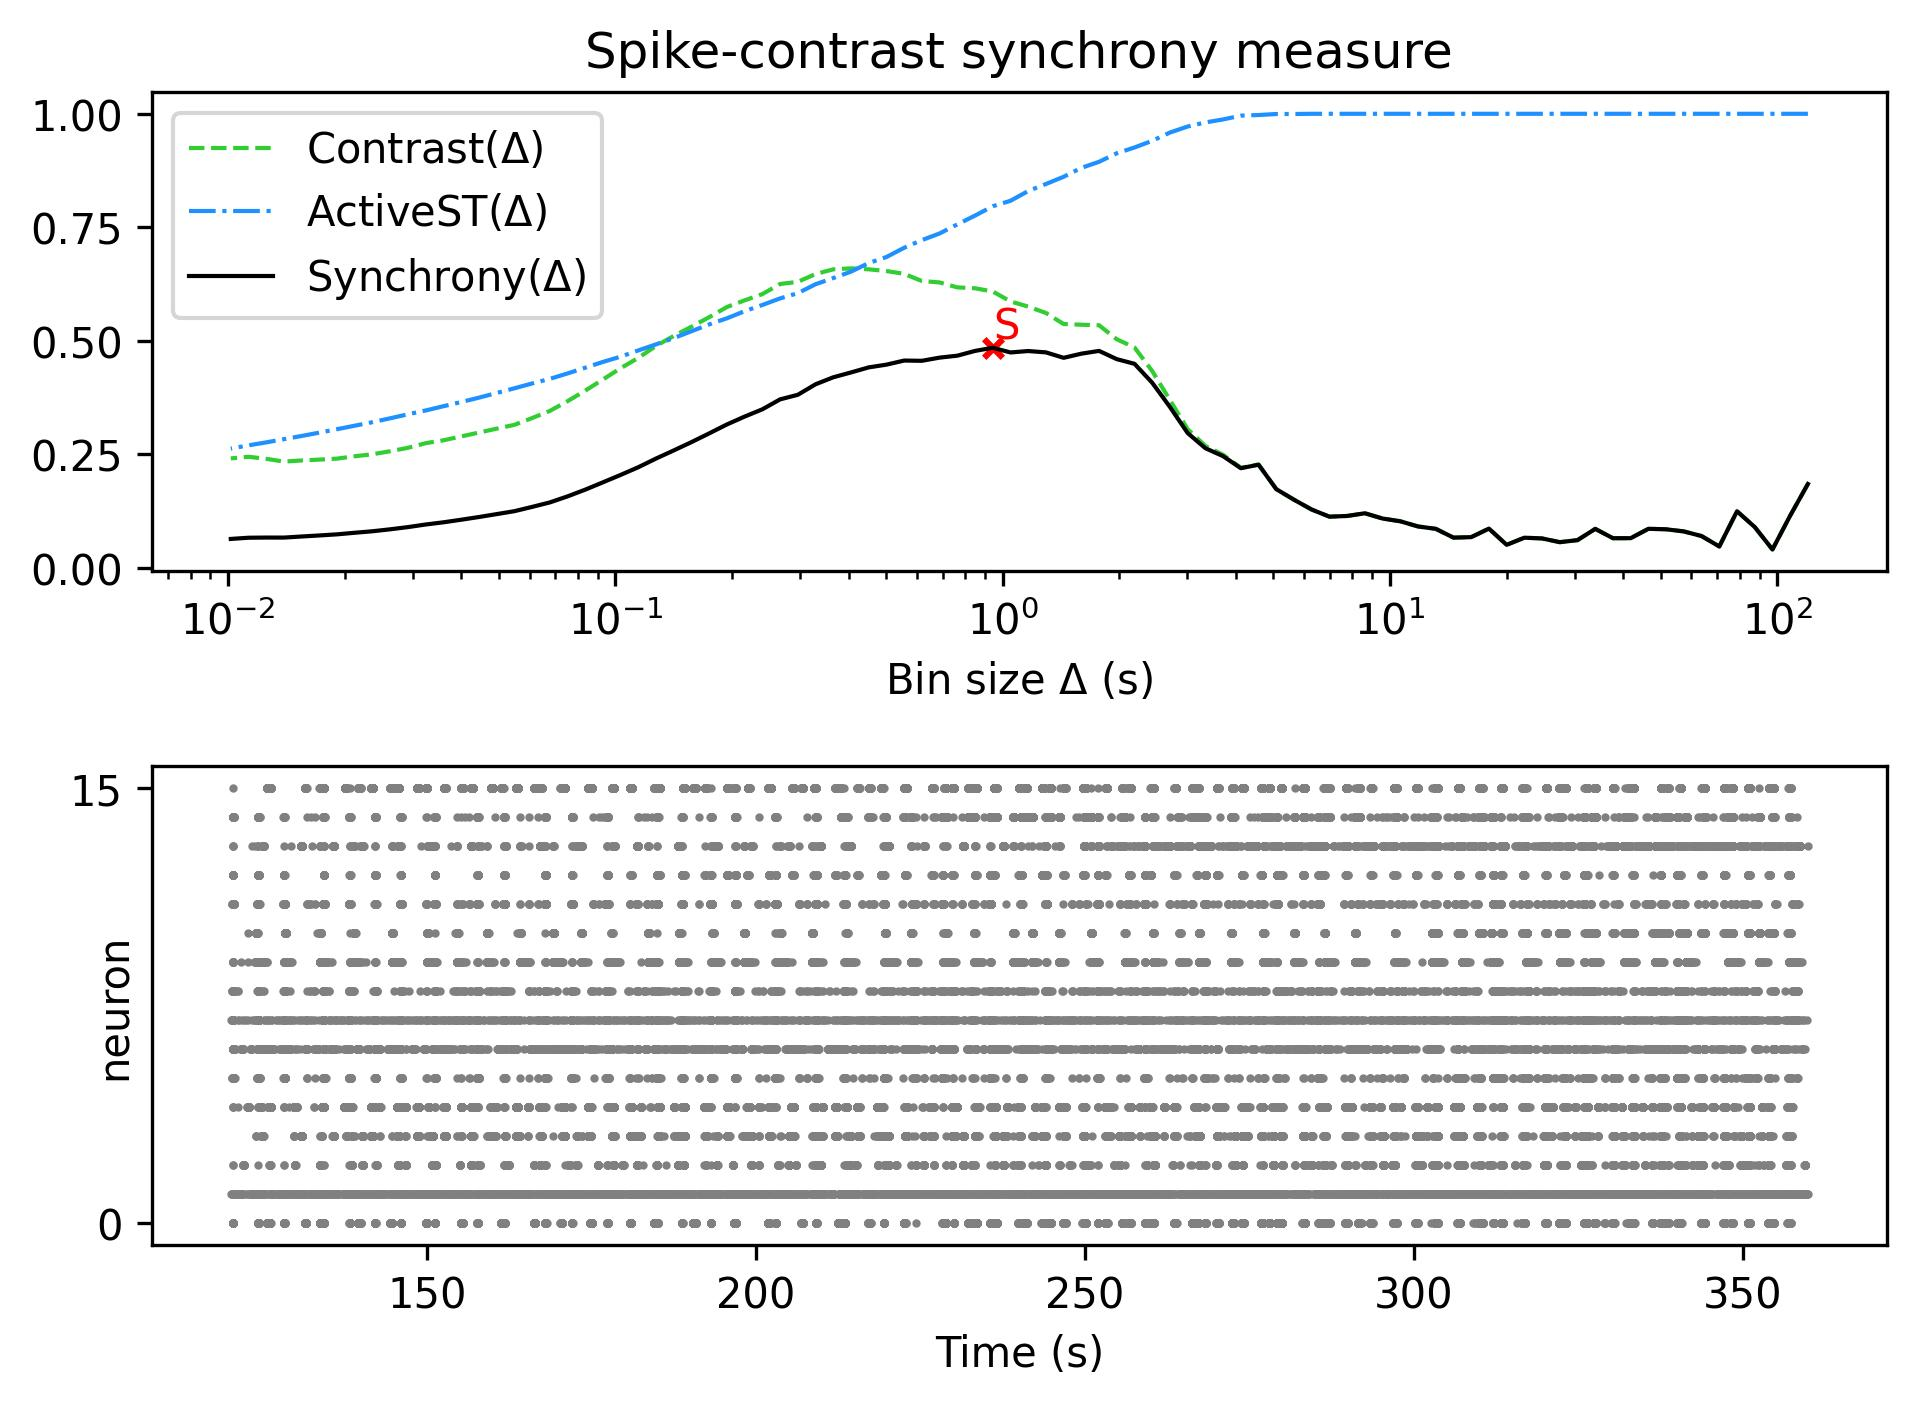

Data behind this chart, as committed beside it:
, Spike-contrast (120.0 s), Spike-contrast (108.0 s), Spike-contrast (97.2 s), Spike-contrast (87.48 s), Spike-contrast (78.732 s), Spike-contrast (70.859 s), Spike-contrast (63.773 s), Spike-contrast (57.396 s), Spike-contrast (51.656 s), Spike-contrast (46.49 s), Spike-contrast (41.841 s), Spike-contrast (37.657 s), Spike-contrast (33.892 s), Spike-contrast (30.502 s), Spike-contrast (27.452 s), Spike-contrast (24.707 s), Spike-contrast (22.236 s), Spike-contrast (20.013 s), Spike-contrast (18.011 s), Spike-contrast (16.21 s), Spike-contrast (14.589 s), Spike-contrast (13.13 s), Spike-contrast (11.817 s)
0, 0.1842, 0.1144, 0.03983, 0.08931, 0.1241, 0.04642, 0.06943, 0.07963, 0.08435, 0.08542, 0.06475, 0.06465, 0.08528, 0.06044, 0.05594, 0.06417, 0.06578, 0.0501, 0.08582, 0.06702, 0.06596, 0.08534, 0.09056
